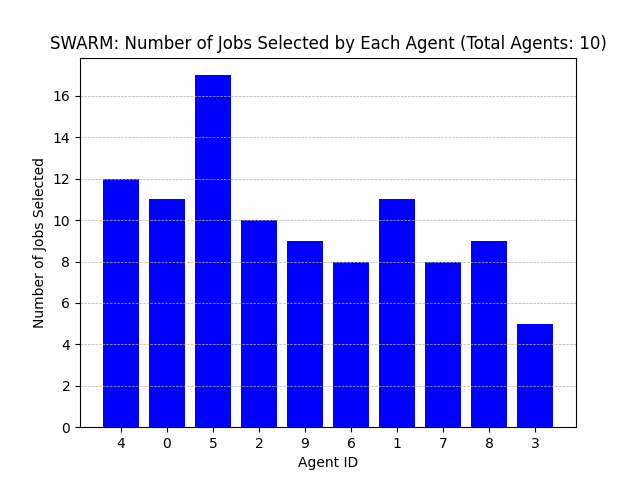

Values plotted in this chart, from the file beside it:
Agent ID, Number of Jobs Selected
4, 12
0, 11
5, 17
2, 10
9, 9
6, 8
1, 11
7, 8
8, 9
3, 5
